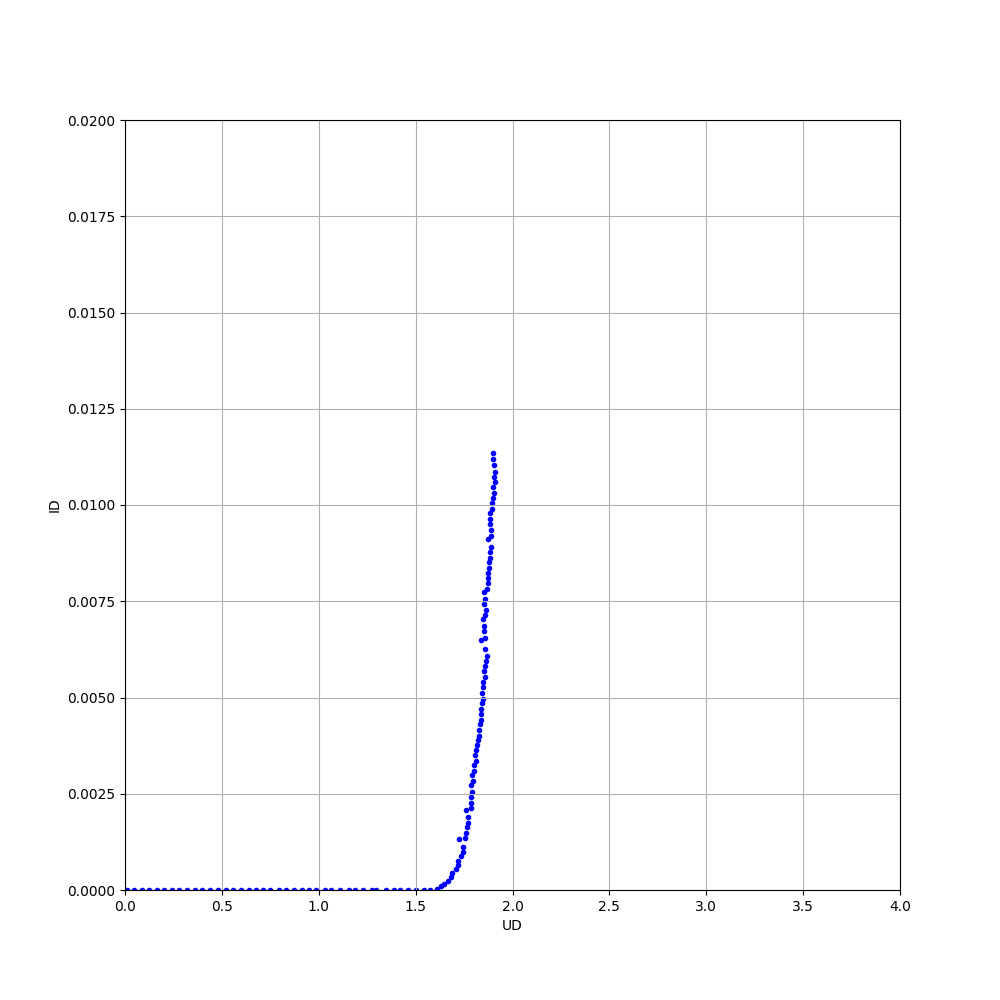

Values plotted in this chart, from the file beside it:
# UD, ID
8.588999999999999413e-03, 0.000000000000000000e+00
4.784800000000000164e-02, 0.000000000000000000e+00
8.706300000000000150e-02, 0.000000000000000000e+00
1.255999999999999894e-01, 0.000000000000000000e+00
1.641749999999999876e-01, 0.000000000000000000e+00
2.035710000000000020e-01, 0.000000000000000000e+00
2.425289999999999946e-01, 0.000000000000000000e+00
2.812180000000000235e-01, 0.000000000000000000e+00
3.211729999999999863e-01, 0.000000000000000000e+00
3.603709999999999969e-01, 0.000000000000000000e+00
3.984599999999999809e-01, 0.000000000000000000e+00
4.384469999999999756e-01, 0.000000000000000000e+00
4.774249999999999883e-01, 0.000000000000000000e+00
5.194280000000000008e-01, 0.000000000000000000e+00
5.571249999999999813e-01, 0.000000000000000000e+00
5.980980000000000185e-01, 0.000000000000000000e+00
6.384990000000000387e-01, 0.000000000000000000e+00
6.751289999999999791e-01, 0.000000000000000000e+00
7.121549999999999825e-01, 0.000000000000000000e+00
7.499050000000000438e-01, 0.000000000000000000e+00
7.936199999999999921e-01, 0.000000000000000000e+00
8.289339999999999486e-01, 0.000000000000000000e+00
8.717270000000000296e-01, 0.000000000000000000e+00
9.125010000000000066e-01, 0.000000000000000000e+00
9.473470000000000502e-01, 0.000000000000000000e+00
9.852840000000000487e-01, 0.000000000000000000e+00
1.032213000000000047e+00, 0.000000000000000000e+00
1.062608999999999915e+00, 0.000000000000000000e+00
1.107472000000000012e+00, 0.000000000000000000e+00
1.154646999999999979e+00, 0.000000000000000000e+00
1.187556000000000056e+00, 0.000000000000000000e+00
1.227848000000000050e+00, 0.000000000000000000e+00
1.273991000000000096e+00, 0.000000000000000000e+00
1.297056999999999904e+00, 0.000000000000000000e+00
1.344881999999999911e+00, 0.000000000000000000e+00
1.390622999999999942e+00, 0.000000000000000000e+00
1.418403000000000080e+00, 0.000000000000000000e+00
1.461457999999999924e+00, 0.000000000000000000e+00
1.499991000000000074e+00, 0.000000000000000000e+00
1.543657000000000057e+00, 0.000000000000000000e+00
1.576091000000000131e+00, 4.718808193668528380e-06
1.610645000000000104e+00, 2.716201117318435833e-05
1.629113000000000033e+00, 9.313594040968342939e-05
1.648620000000000196e+00, 1.632960893854748551e-04
1.669304999999999817e+00, 2.287188081936685250e-04
1.684815999999999869e+00, 3.255754189944133690e-04
1.688386000000000164e+00, 4.477094972067038881e-04
1.706111000000000155e+00, 5.375679702048416757e-04
1.716172999999999949e+00, 6.421564245810055084e-04
1.721243999999999996e+00, 7.660856610800744794e-04
1.733746000000000009e+00, 8.713519553072625757e-04
1.744752000000000081e+00, 9.833184357541900622e-04
1.745447000000000193e+00, 1.116439478584729892e-03
1.725696000000000119e+00, 1.336242085661080081e-03
1.757320999999999911e+00, 1.363344506517690912e-03
1.761579000000000228e+00, 1.492182495344506398e-03
1.765270000000000117e+00, 1.623910614525139653e-03
1.770472999999999963e+00, 1.750897579143389018e-03
1.771073000000000119e+00, 1.894387337057728063e-03
1.758046999999999915e+00, 2.088804469273743223e-03
... 67 more rows
